Run: headless pygame with SDL's dummy video driver; simulated clock (each Clock.tick advances the game by its frame time, no real sleeping); random seed 0; keys injected as events and as key.get_pressed() state; no mouse input.
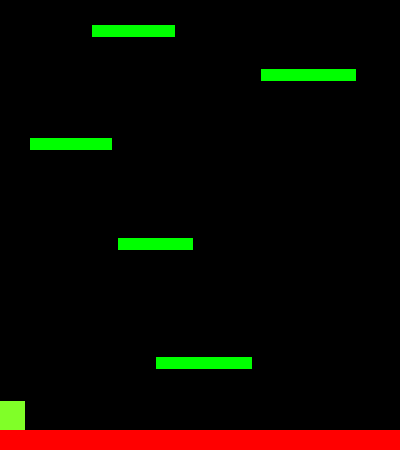
Frame 1 of 4 · flips 1–60 · no input
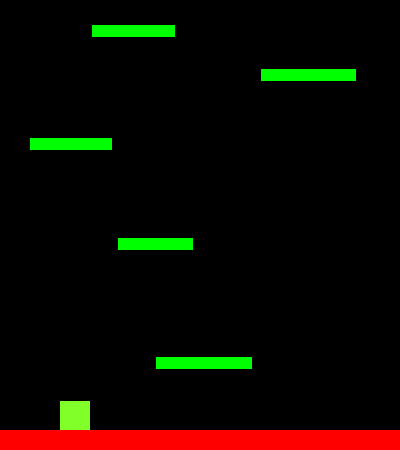
Frame 2 of 4 · flips 61–180 · tapped SPACE, RETURN · held RIGHT (→), D
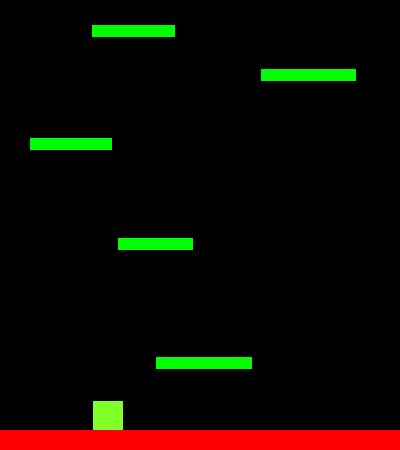
Frame 3 of 4 · flips 181–300 · held DOWN (↓), S
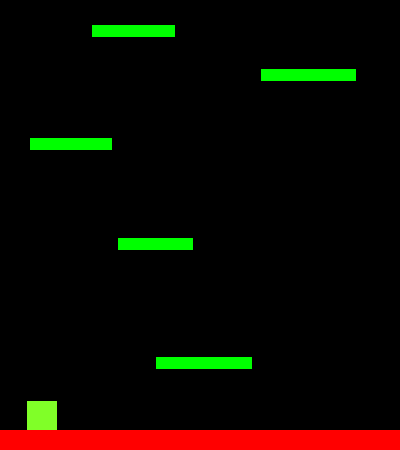
Frame 4 of 4 · flips 301–420 · held LEFT (←), A, UP (↑), W

The pygame program that drew these frames:

import pygame as py
import random

py.init()
vector = py.math.Vector2

HEIGHT, WIDTH = 450, 400
ACC = 0.5
FRIC = -0.12
FPS = 60

framesPerSec = py.time.Clock()
displaySurface = py.display.set_mode((WIDTH, HEIGHT))
py.display.set_caption("Platformer")


class Player(py.sprite.Sprite):
    def __init__(self):
        super().__init__()
        self.surf = py.Surface((30, 30))
        self.surf.fill((128, 255, 40))
        self.rect = self.surf.get_rect(center=(10, 420))
        self.pos = vector((10, 420))
        self.vel = vector((0, 0))
        self.acc = vector((0, 0))

        self.jumping = False

    def jump(self, _platforms):
        hits = py.sprite.spritecollide(self, _platforms, False)
        if hits and not self.jumping:
            self.jumping = True
            self.vel.y = -15

    def cancel_jump(self):
        if self.jumping:
            if self.vel.y < -3:
                self.vel.y = -3

    def move(self):
        self.acc = vector(0, ACC)
        pressed_keys = py.key.get_pressed()
        if pressed_keys[py.K_LEFT]:
            self.acc.x = -ACC
        if pressed_keys[py.K_RIGHT]:
            self.acc.x = ACC
        self.acc.x += self.vel.x * FRIC
        self.vel += self.acc
        self.pos += self.vel + ACC * self.acc
        if self.pos.x > WIDTH:
            self.pos.x = 0
        if self.pos.x < 0:
            self.pos.x = WIDTH

    def update(self, _platforms):
        hits = py.sprite.spritecollide(self, _platforms, False)
        if hits and self.vel.y > 0:
            self.pos.y = hits[0].rect.top + 1
            self.vel.y = 0
            self.jumping = False
        self.rect.midbottom = self.pos


class Platform(py.sprite.Sprite):
    def __init__(self):
        super().__init__()
        self.surf = py.Surface((random.randint(50, 100), 12))
        self.surf.fill((0, 255, 0))
        _w = random.randint(0, WIDTH - 10)
        _h = random.randint(0, HEIGHT - 30)
        self.rect = self.surf.get_rect(center=(_w, _h))


def check(platform, _platforms):
    if py.sprite.spritecollideany(platform, _platforms):
        return False
    else:
        for p in _platforms:
            if p == platform:
                continue
            space_top = abs(platform.rect.top - p.rect.bottom)
            space_bottom = abs(platform.rect.bottom - p.rect.top)
            if space_top < 50 and space_bottom < 50:
                return False
        return True


def platform_generator(_platforms, _all_sprites):
    while len(_platforms) < 7:
        width = random.randrange(50, 100)
        p = Platform()
        is_ok = False
        while not is_ok:
            p = Platform()
            w = random.randrange(0, WIDTH - width)
            h = random.randrange(-50, 0)
            p.rect.center = (w, h)
            is_ok = check(p, _platforms)
        _platforms.add(p)
        _all_sprites.add(p)


ground = Platform()
ground.surf = py.Surface((WIDTH, 20))
ground.surf.fill((255, 0, 0))
ground.rect = ground.surf.get_rect(center=(WIDTH / 2, HEIGHT - 10))
player1 = Player()

all_sprites = py.sprite.Group()
all_sprites.add(player1)
all_sprites.add(ground)

platforms = py.sprite.Group()
platforms.add(ground)

for i in range(random.randint(5, 6)):
    _is_ok = False
    platform = Platform()
    while not _is_ok:
        platform = Platform()
        _is_ok = check(platform, platforms)
    platforms.add(platform)
    all_sprites.add(platform)

while True:
    for event in py.event.get():
        if event.type == py.QUIT:
            py.quit()
        if event.type == py.KEYDOWN:
            if event.key == py.K_SPACE:
                player1.jump(platforms)
        if event.type == py.KEYUP:
            if event.key == py.K_SPACE:
                player1.cancel_jump()
    displaySurface.fill((0, 0, 0))

    for entity in all_sprites:
        displaySurface.blit(entity.surf, entity.rect)
    player1.move()
    player1.update(platforms)
    py.display.update()
    framesPerSec.tick(FPS)
